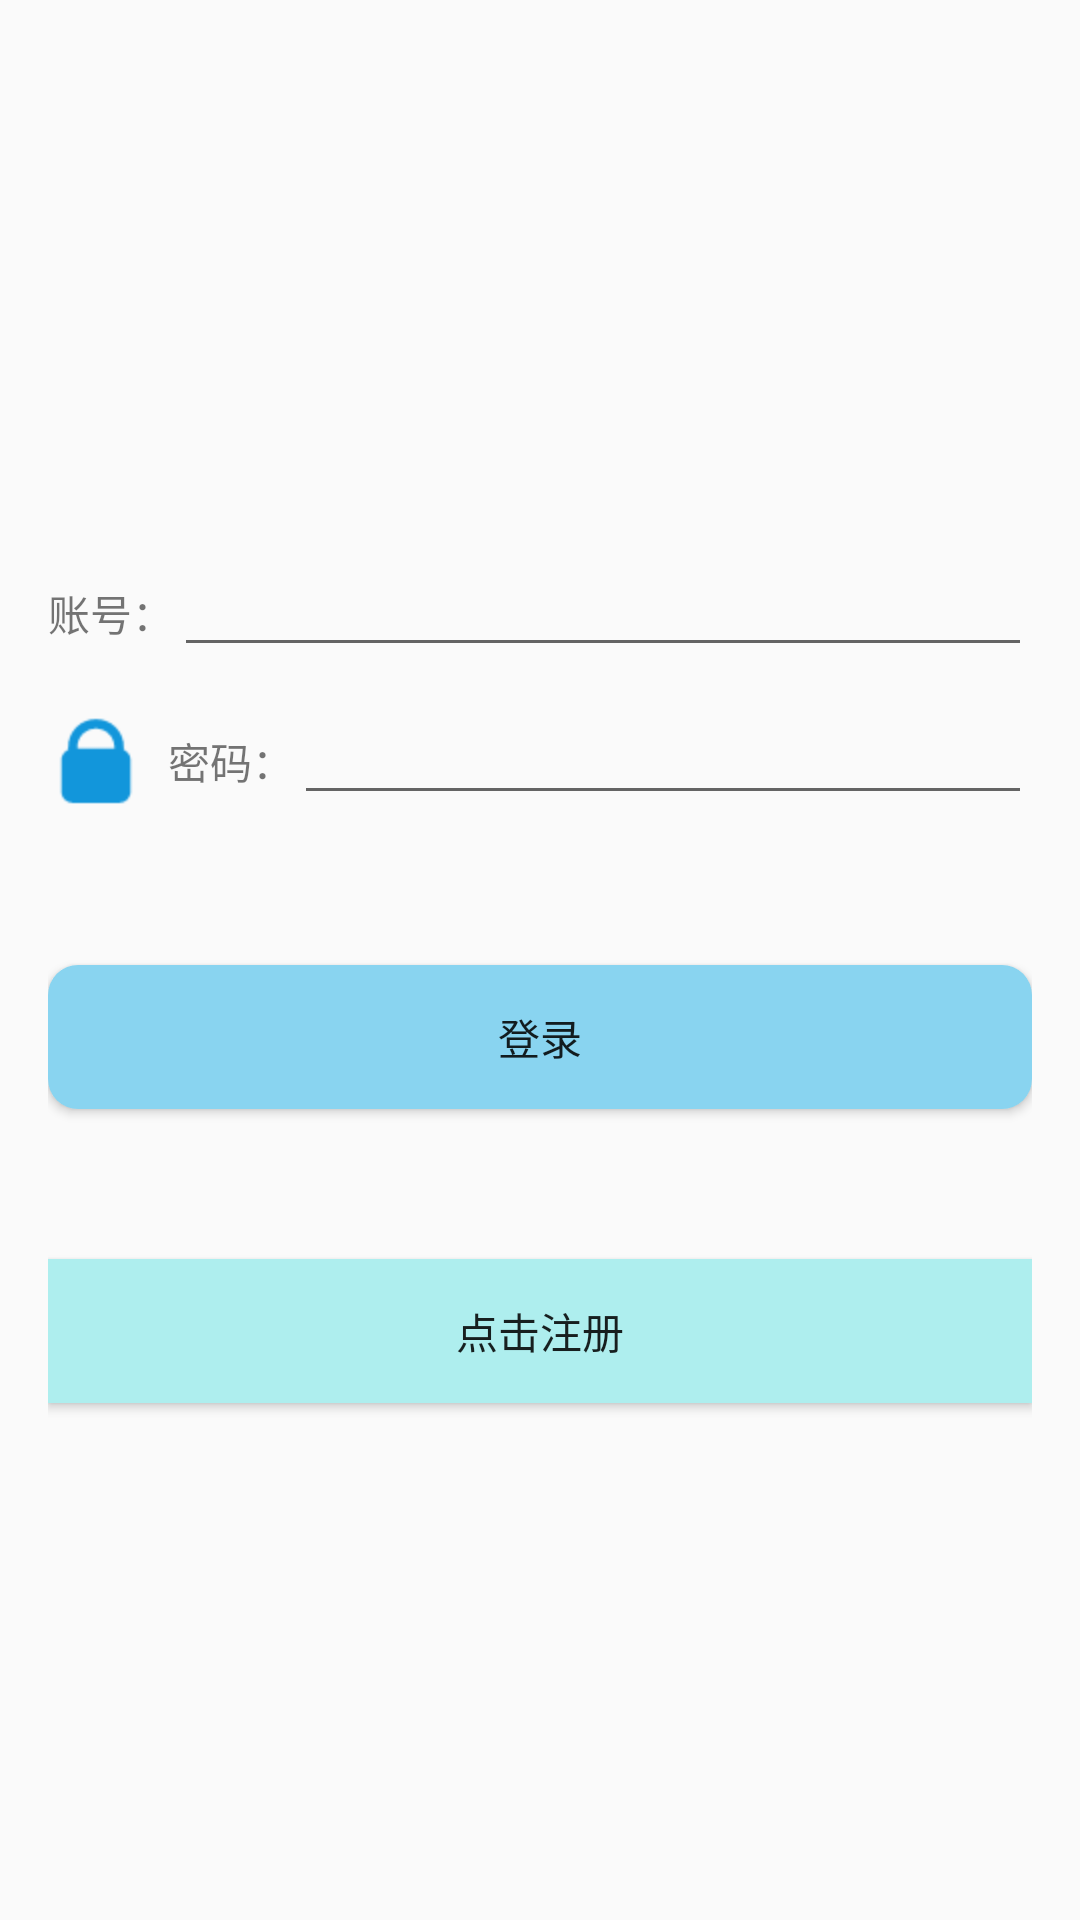

Layout XML and referenced resources for this Android screen:
<!-- AndroidManifest.xml: application theme AppTheme -->
<!-- res/layout/activity_login.xml -->
<?xml version="1.0" encoding="utf-8"?>
<LinearLayout xmlns:android="http://schemas.android.com/apk/res/android"
    xmlns:app="http://schemas.android.com/apk/res-auto"
    xmlns:tools="http://schemas.android.com/tools"
    android:layout_width="match_parent"
    android:layout_height="match_parent"
    android:gravity="center_horizontal"
    android:orientation="vertical"
    android:padding="16dp"
    tools:context=".Login">
    
    <ImageView
        android:layout_width="50dp"
        android:layout_height="50dp"
        android:layout_marginTop="65dp"
        android:src="@mipmap/login_top" />
    
    <LinearLayout
        android:layout_width="match_parent"
        android:layout_height="wrap_content"
        android:layout_marginTop="50dp"
        android:orientation="horizontal">

        <TextView
            android:id="@+id/tv_account"
            android:layout_width="wrap_content"
            android:layout_height="wrap_content"
            android:drawableLeft="@mipmap/account"
            android:drawablePadding="8dp"
            android:gravity="center"
            android:text="@string/tv_account"/>

        <EditText
            android:id="@+id/et_account"
            android:layout_width="0dp"
            android:layout_height="wrap_content"
            android:layout_weight="1" />
    </LinearLayout>
    
    <LinearLayout
        android:layout_width="match_parent"
        android:layout_height="wrap_content"
        android:layout_marginTop="8dp"
        android:orientation="horizontal">

        <TextView
            android:id="@+id/tv_pwd"
            android:layout_width="wrap_content"
            android:layout_height="wrap_content"
            android:drawableLeft="@mipmap/pwd"
            android:drawablePadding="8dp"
            android:gravity="center"
            android:text="@string/tv_pwd"/>

        <EditText
            android:id="@+id/et_password"
            android:layout_width="0dp"
            android:layout_height="wrap_content"
            android:layout_weight="1" />
    </LinearLayout>
    
    <Button
        android:layout_marginTop="50dp"
        android:id="@+id/btn_login"
        android:background="@drawable/btn_login"
        android:layout_width="match_parent"
        android:layout_height="wrap_content"
        android:text="@string/btn_login"/>
    <Button
        android:layout_marginTop="50dp"
        android:id="@+id/btn_register"
        android:background="@color/chat_bg"
        android:layout_width="match_parent"
        android:layout_height="wrap_content"
        android:text="@string/btn_resister"/>
</LinearLayout>
<!-- resources referenced by this layout -->
<resources>
  <color name="chat_bg">#AEEEEE</color>
  <!-- drawable btn_login (drawable) -->
  <?xml version="1.0" encoding="utf-8"?>
  <shape xmlns:android="http://schemas.android.com/apk/res/android"
      android:shape="rectangle">
      <solid android:color="@color/login" />
      <corners android:radius="10dp" />
  </shape>
  <!-- mipmap pwd: png bitmap (mipmap-hdpi, 838 bytes) -->
  <string name="btn_login">登录</string>
  <string name="btn_resister">点击注册</string>
  <string name="tv_account">账号：</string>
  <string name="tv_pwd">密码：</string>
  <style name="AppTheme" parent="Theme.AppCompat.Light.DarkActionBar">
          
          <item name="colorPrimary">@color/colorPrimary</item>
          <item name="colorPrimaryDark">@color/colorPrimaryDark</item>
          <item name="colorAccent">@color/colorAccent</item>
      </style>
  <color name="login">#89d4f0</color>
  <color name="colorPrimary">#008577</color>
  <color name="colorPrimaryDark">#00574B</color>
  <color name="colorAccent">#D81B60</color>
</resources>
